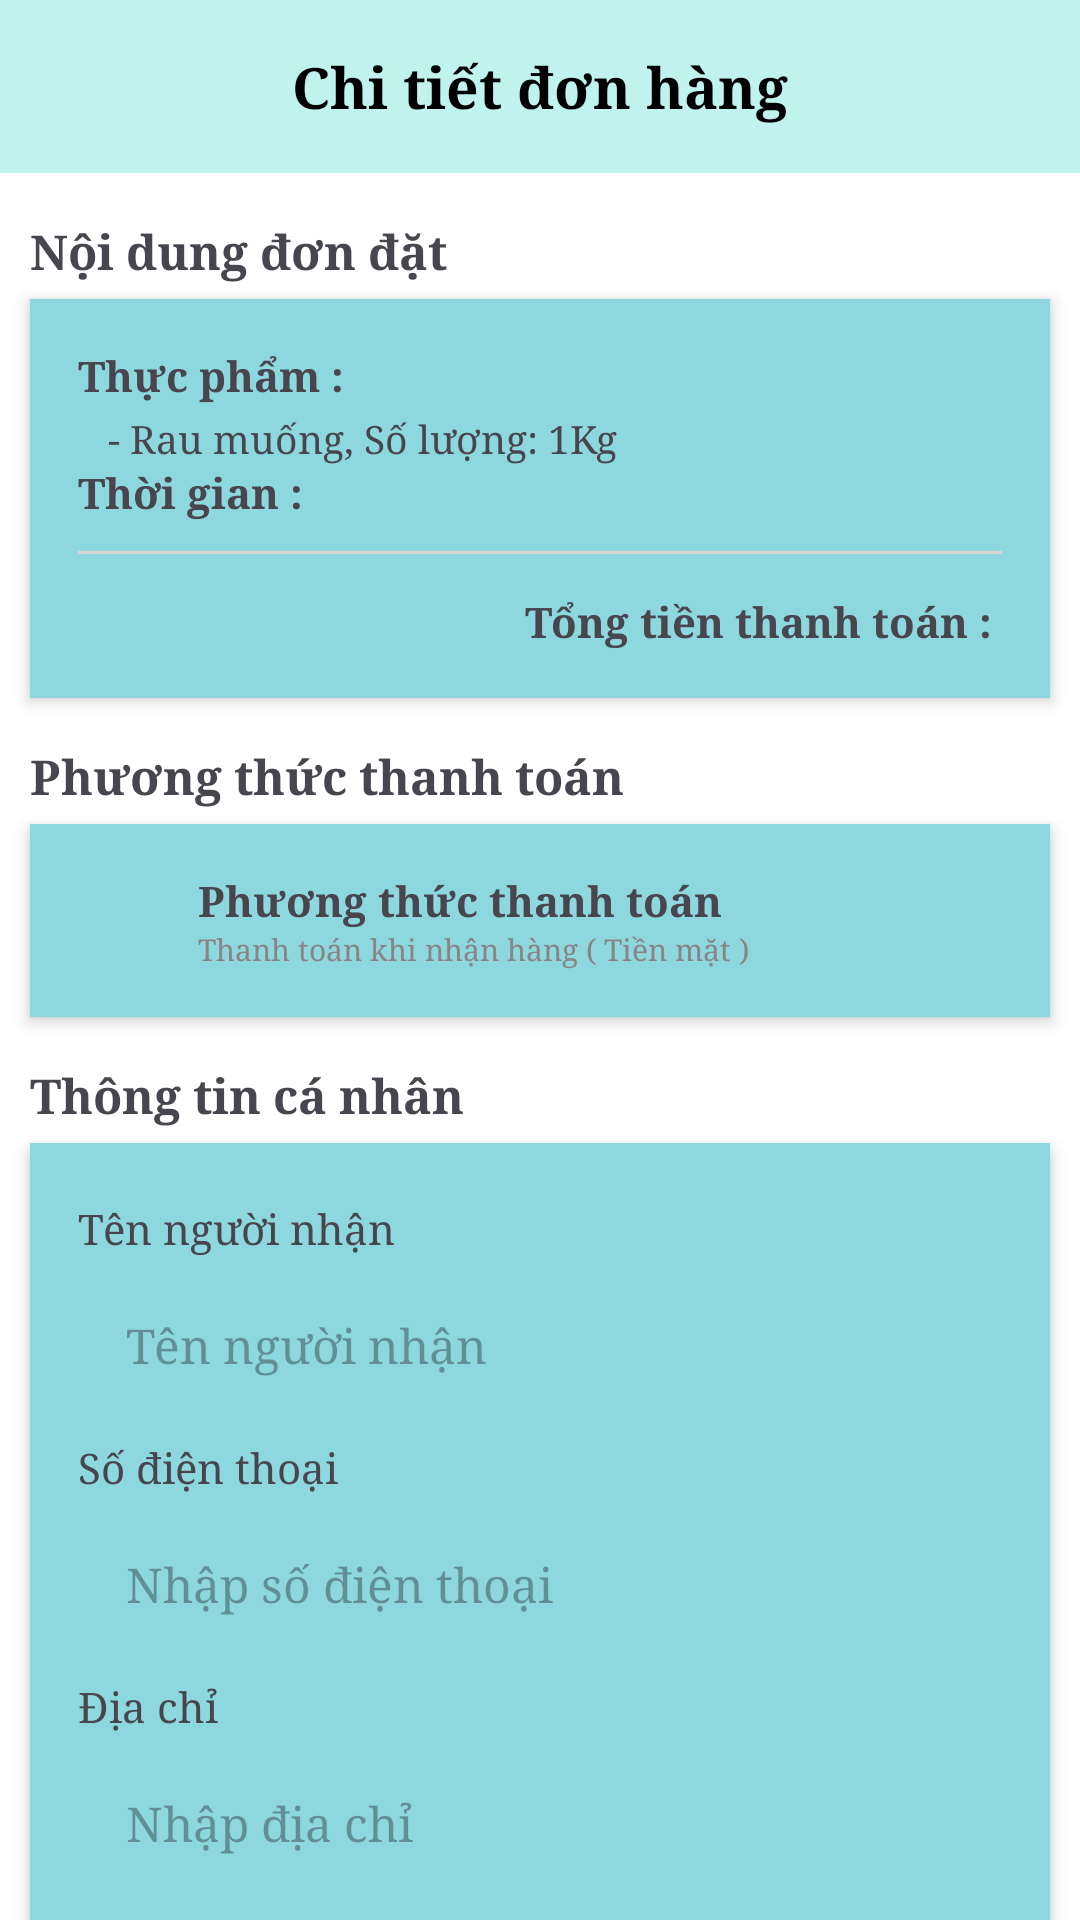

Produce the Android XML layout that renders to this screen, including the resource entries it uses.
<!-- AndroidManifest.xml: application theme Theme.DuAn1HT -->
<!-- res/layout/layout_bottom_sheet_gio_hang_user.xml -->
<?xml version="1.0" encoding="utf-8"?>
<androidx.core.widget.NestedScrollView xmlns:android="http://schemas.android.com/apk/res/android"
    android:layout_width="match_parent"
    android:layout_height="wrap_content"
    xmlns:app="http://schemas.android.com/apk/res-auto"
    android:orientation="vertical"
    android:background="@color/white"
    >


    <LinearLayout
        android:layout_width="match_parent"
        android:layout_height="wrap_content"
        android:orientation="vertical"
        >
        <TextView
            android:layout_width="match_parent"
            android:layout_height="wrap_content"
            android:text="Chi tiết đơn hàng"
            android:gravity="center"
            android:fontFamily="serif"
            android:textSize="19dp"
            android:textStyle="bold"
            android:textColor="@color/black"
            android:id="@+id/tvTieuDe"
            android:background="#C0F3ED"
            android:padding="16dp"
            />

        <TextView
            android:layout_width="match_parent"
            android:layout_height="wrap_content"
            android:text="Nội dung đơn đặt"
            android:layout_marginTop="15dp"
            android:layout_marginStart="10dp"
            android:fontFamily="serif"
            android:textStyle="bold"
            android:textSize="16sp"
            />

        <LinearLayout
            android:layout_width="match_parent"
            android:layout_height="wrap_content"
            android:orientation="vertical"
            android:padding="16dp"
            android:background="#8DD7DF"
            android:layout_marginStart="10dp"
            android:layout_marginEnd="10dp"
            android:layout_marginTop="5dp"
            android:elevation="3dp"
            >

            <TextView
                android:layout_width="match_parent"
                android:layout_height="wrap_content"
                android:text="Thực phẩm : "
                android:fontFamily="serif"
                android:textStyle="bold"

                />

            <TextView
                android:layout_width="match_parent"
                android:layout_height="wrap_content"
                android:layout_marginTop="3dp"
                android:text="- Rau muống, Số lượng: 1Kg"
                android:layout_marginStart="10dp"
                android:fontFamily="serif"
                android:id="@+id/tvThucPham"
                android:textSize="13sp"
                />
            <TextView
                android:layout_width="match_parent"
                android:layout_height="wrap_content"
                android:text="Thời gian : "
                android:id="@+id/tvThoiGianBottomSheet"
                android:fontFamily="serif"
                android:textStyle="bold"
                android:layout_marginBottom="5dp"
                />

            <View
                android:layout_width="match_parent"
                android:layout_height="1dp"
                android:layout_marginTop="5dp"
                android:layout_marginBottom="10dp"
                android:background="#D7D4D4"

                />
            <TextView
                android:layout_width="match_parent"
                android:layout_height="match_parent"
                android:text="Tổng tiền thanh toán : "
                android:fontFamily="serif"
                android:gravity="right"
                android:textStyle="bold"
                android:layout_marginTop="3dp"
                android:id="@+id/tvTongTienThanhToan"
                />



        </LinearLayout>


        <TextView
            android:layout_width="match_parent"
            android:layout_height="wrap_content"
            android:text="Phương thức thanh toán"
            android:layout_marginTop="15dp"
            android:layout_marginStart="10dp"
            android:fontFamily="serif"
            android:textStyle="bold"
            android:textSize="16sp"
            />

        <LinearLayout
            android:layout_width="match_parent"
            android:layout_height="wrap_content"
            android:orientation="horizontal"
            android:padding="16dp"
            android:background="#8DD7DF"
            android:layout_marginStart="10dp"
            android:layout_marginEnd="10dp"
            android:layout_marginTop="5dp"
            android:elevation="3dp"
            >

            <ImageView
                android:layout_width="20dp"
                android:layout_height="match_parent"
                android:src="@drawable/icon_phuong_thu_thanh_toan_chi_tiet_don_dat"
                android:adjustViewBounds="true"
                android:layout_gravity="center_horizontal"
                android:layout_marginStart="5dp"
                />
            <LinearLayout
                android:layout_width="match_parent"
                android:layout_height="wrap_content"
                android:orientation="vertical"
                android:layout_marginStart="15dp"
                android:gravity="center_vertical"
                >
                <TextView
                    android:layout_width="wrap_content"
                    android:layout_height="wrap_content"
                    android:text="Phương thức thanh toán"
                    android:fontFamily="serif"
                    android:textStyle="bold"


                    />
                <TextView
                    android:layout_width="wrap_content"
                    android:layout_height="wrap_content"
                    android:text="Thanh toán khi nhận hàng ( Tiền mặt )"
                    android:fontFamily="serif"
                    android:textSize="10sp"
                    android:textColor="#8A8484"

                    />


            </LinearLayout>



        </LinearLayout>

        <TextView
            android:layout_width="match_parent"
            android:layout_height="wrap_content"
            android:text="Thông tin cá nhân"
            android:layout_marginTop="15dp"
            android:layout_marginStart="10dp"
            android:fontFamily="serif"
            android:textStyle="bold"
            android:textSize="16sp"
            />

        <LinearLayout
            android:layout_width="match_parent"
            android:layout_height="wrap_content"
            android:orientation="vertical"
            android:padding="16dp"
            android:background="#8DD7DF"
            android:layout_marginStart="10dp"
            android:layout_marginEnd="10dp"
            android:layout_marginTop="5dp"
            android:elevation="3dp"
            >
            <TextView
                android:layout_width="wrap_content"
                android:layout_height="wrap_content"
                android:text="Tên người nhận"
                android:fontFamily="serif"
                android:layout_marginTop="3dp"
                android:layout_marginBottom="3dp"
                />
            <EditText
                android:layout_width="match_parent"
                android:layout_height="match_parent"
                android:hint="Tên người nhận"
                android:fontFamily="serif"
                android:enabled="false"
                android:padding="16dp"
                android:background="#8DD7DF"
                android:textSize="16sp"
                android:id="@+id/edTenNguoiNhanBottomSheet"
                />
            <TextView
                android:layout_width="wrap_content"
                android:layout_height="wrap_content"
                android:text="Số điện thoại"
                android:fontFamily="serif"
                android:layout_marginTop="5dp"
                />
            <EditText
                android:layout_width="match_parent"
                android:layout_height="match_parent"
                android:hint="Nhập số điện thoại"
                android:id="@+id/edSoDienThoaiBottomSheet"
                android:textSize="16sp"
                android:fontFamily="serif"
                android:enabled="true"
                android:padding="16dp"
                android:background="#8DD7DF"
                android:layout_marginTop="3dp"
                />
            <TextView
                android:layout_width="wrap_content"
                android:layout_height="wrap_content"
                android:text="Địa chỉ"
                android:fontFamily="serif"
                android:layout_marginTop="5dp"
                />
            <EditText
                android:layout_width="match_parent"
                android:layout_height="match_parent"
                android:hint="Nhập địa chỉ"
                android:fontFamily="serif"
                android:enabled="true"
                android:layout_marginBottom="10dp"
                android:background="#8DD7DF"
                android:padding="16dp"
                android:layout_marginTop="3dp"
                android:textSize="16sp"
                android:id="@+id/edDiaChiBottomSheet"
                />

        </LinearLayout>


        <LinearLayout
            android:layout_width="match_parent"
            android:layout_height="match_parent"
            android:orientation="horizontal"
            android:layout_below="@id/tvTieuDe"
            android:layout_marginTop="10dp"
            android:padding="16dp"
            android:layout_marginBottom="10dp"
            >

            <androidx.appcompat.widget.AppCompatButton
                android:layout_width="1dp"
                android:layout_height="match_parent"
                android:layout_weight="1"
                android:text="Hủy"
                android:textStyle="bold"
                android:fontFamily="serif"
                android:textColor="@android:color/darker_gray"
                android:id="@+id/btnHuy"
                android:background="#00E5FF"
                />
            <androidx.appcompat.widget.AppCompatButton
                android:layout_width="1dp"
                android:layout_height="match_parent"
                android:layout_weight="1"
                android:layout_marginStart="10dp"
                android:text="Xác nhận"
                android:textStyle="bold"
                android:fontFamily="serif"
                android:id="@+id/btnXacNhanBottomSheet"
                android:background="#00E5FF"
                android:textColor="#fff"
                />
        </LinearLayout>



    </LinearLayout>



</androidx.core.widget.NestedScrollView>
<!-- resources referenced by this layout -->
<resources>
  <style name="Theme.DuAn1HT" parent="Base.Theme.DuAn1HT" />
  <style name="Base.Theme.DuAn1HT" parent="Theme.Material3.DayNight.NoActionBar">
          
          
      </style>
  <!-- not gathered from this repository: default colours our renderer supplied (Android Studio template values) -->
  <color name="black">#FF000000</color>
  <color name="white">#FFFFFFFF</color>
</resources>
